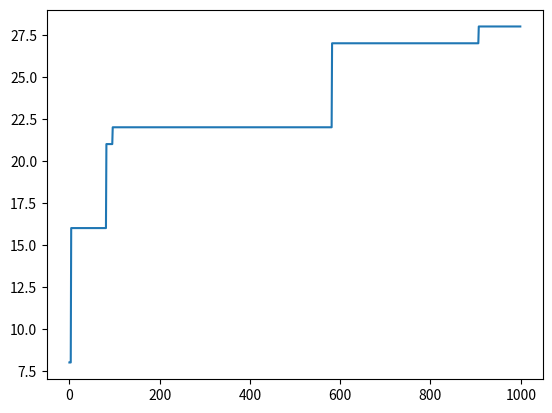

The matplotlib source for this figure:
'''
環境の状態は、'A'または'B'からなる長さ8の文字列で表され、
その文字列にはある法則により得点がつけられる。
プレイヤーはその法則についての知識を予め持たないが、
文字列中の任意の1文字を選んで'A'または'B'に置き換えることができ、
その結果、その操作による得点の変化量を報酬として受け取る。
[redacted]
'''
import numpy as np
import matplotlib.pyplot as plt

STR_LEN = 8
ALPHA = 0.1
GAMMA = 0.99
EPS = 0.1

def int_to_state(n):
    ret = ""
    for i in range(STR_LEN):
        if (n >> i) & 1:
            ret += "B"
        else:
            ret += "A"
    return ret


def score(s):
    point_dict = {"A": 1, "BB": 1, "AB": 2, "ABB": 3, "BBA": 3, "BBBB": 4}
    ret = 0
    for i in range(STR_LEN):
        for j in range(i, STR_LEN):
            if s[i:j+1] in point_dict:
                ret += point_dict[s[i:j+1]]
    return ret


def do_action(s, a):
    current_score = score(s)
    if a == 0:
        next_s = s
    elif 1 <= a <= STR_LEN:
        next_s = s[:a-1] + "A" + s[a:]
    else:
        next_s = s[:a-STR_LEN-1] + "B" + s[a-STR_LEN:]
    reward = score(next_s) - current_score
    return next_s, reward


def QLearning(n_rounds, t_max):
    # init
    s0 = "A" * STR_LEN
    A = range(STR_LEN*2+1)
    Q = {}
    for i in range(2**STR_LEN):
        Q[int_to_state(i)] = np.random.random(len(A))
    score_history = []

    # learn
    for i in range(n_rounds):
        s = s0
        for t in range(t_max):
            # select action
            if np.random.random() < EPS:
                a = Q[s].argmax()
            else:
                a = np.random.choice(A)

            # do action
            next_s, reward = do_action(s, a)

            # update Q, and change s
            Q[s][a] += ALPHA * (reward + GAMMA*Q[next_s].max() - Q[s][a])
            s = next_s
        print("round {0:4d}: {1} = {2:2d}".format(i, s, score(s)),)

        # test
        s = s0
        for t in range(t_max):
            a = Q[s].argmax()
            s, _ = do_action(s, a)
        score_history.append(score(s))
        print("test result: {0} = {1}".format(s, score_history[i]))

    # visualize
    plt.plot(score_history)
    plt.show()

if __name__ == '__main__':
    np.random.seed(123)
    QLearning(1000, 20)
